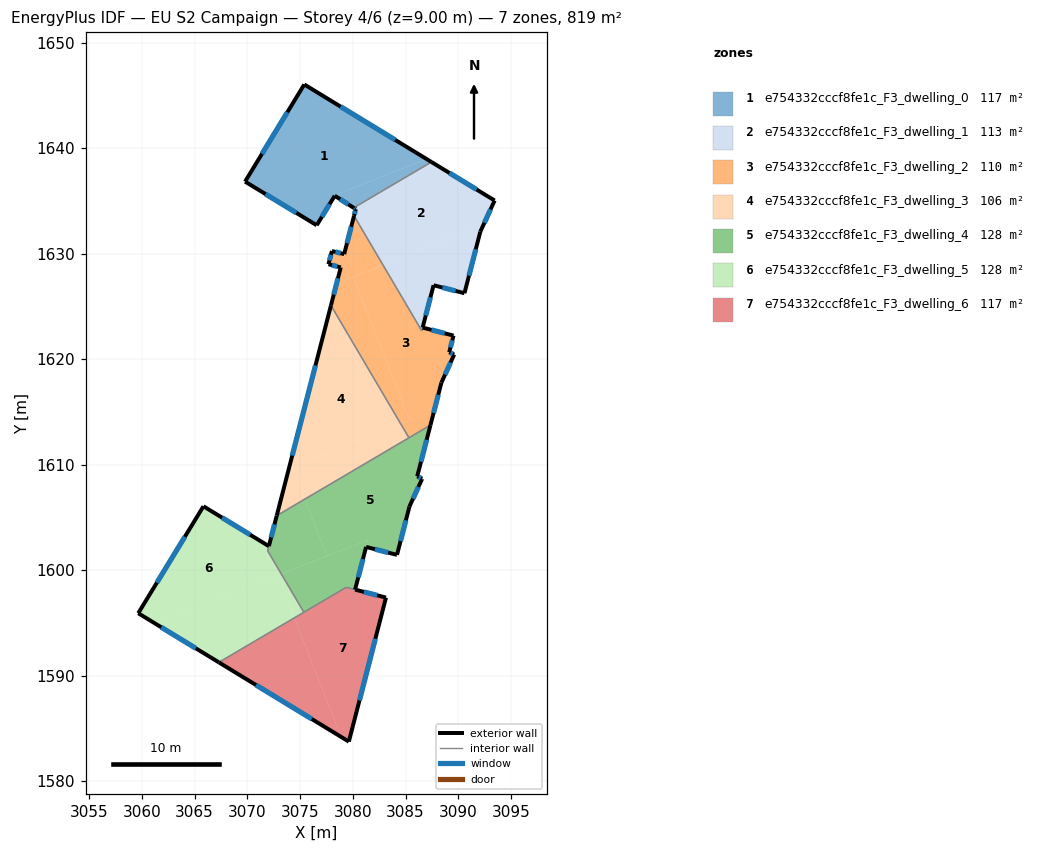
=== STOREY PLAN SPEC (per zone: floor XY polygon, exterior-wall plan segments, windows/doors) ===
zone 1: e754332cccf8fe1c_F3_dwelling_0  (117.0 m²)
  floor: (3087.00, 1638.97) (3078.25, 1635.53) (3078.29, 1635.50) (3076.58, 1632.69) (3069.79, 1636.83) (3075.41, 1646.04)
  floor: (3087.46, 1638.69) (3080.09, 1634.35) (3078.29, 1635.50) (3078.25, 1635.53) (3087.00, 1638.97)
  exterior wall: (3075.41, 1646.04) – (3069.79, 1636.83)  [10.8 m]
    window: (3073.80, 1643.41) – (3071.40, 1639.46)  [5.9 m²]
  exterior wall: (3087.46, 1638.69) – (3075.41, 1646.04)  [14.1 m]
    window: (3084.02, 1640.79) – (3078.85, 1643.94)  [7.8 m²]
  exterior wall: (3078.29, 1635.49) – (3080.09, 1634.35)  [2.1 m]
    window: (3078.80, 1635.17) – (3079.57, 1634.68)  [1.2 m²]
  exterior wall: (3076.58, 1632.69) – (3078.29, 1635.49)  [3.3 m]
    window: (3077.07, 1633.49) – (3077.80, 1634.69)  [1.8 m²]
  exterior wall: (3069.79, 1636.83) – (3076.58, 1632.69)  [8.0 m]
    window: (3071.73, 1635.65) – (3074.64, 1633.88)  [4.4 m²]
  interior walls: 1
zone 2: e754332cccf8fe1c_F3_dwelling_1  (113.0 m²)
  floor: (3093.45, 1635.04) (3092.36, 1632.68) (3082.86, 1628.94) (3080.12, 1633.59) (3080.29, 1634.22) (3080.09, 1634.35) (3087.46, 1638.69)
  floor: (3092.36, 1632.68) (3092.09, 1632.09) (3090.59, 1626.25) (3087.66, 1627.01) (3086.62, 1623.00) (3086.57, 1622.82) (3086.54, 1622.69) (3082.86, 1628.94)
  exterior wall: (3080.29, 1634.22) – (3080.12, 1633.59)  [0.7 m]
    window: (3080.24, 1634.04) – (3080.17, 1633.77)  [0.4 m²]
  exterior wall: (3080.09, 1634.35) – (3080.29, 1634.22)  [0.2 m]
    window: (3080.14, 1634.31) – (3080.23, 1634.26)  [0.1 m²]
  exterior wall: (3093.45, 1635.04) – (3087.46, 1638.69)  [7.0 m]
    window: (3091.74, 1636.08) – (3089.17, 1637.65)  [3.9 m²]
  exterior wall: (3092.09, 1632.09) – (3093.45, 1635.04)  [3.3 m]
    window: (3092.48, 1632.93) – (3093.06, 1634.20)  [1.8 m²]
  exterior wall: (3090.59, 1626.25) – (3092.09, 1632.09)  [6.0 m]
    window: (3091.02, 1627.92) – (3091.66, 1630.42)  [3.3 m²]
  exterior wall: (3087.66, 1627.01) – (3090.59, 1626.25)  [3.0 m]
    window: (3088.50, 1626.79) – (3089.75, 1626.47)  [1.7 m²]
  exterior wall: (3086.62, 1623.00) – (3087.66, 1627.01)  [4.1 m]
    window: (3086.92, 1624.14) – (3087.36, 1625.86)  [2.3 m²]
  interior walls: 3
zone 3: e754332cccf8fe1c_F3_dwelling_2  (110.0 m²)
  floor: (3086.62, 1623.00) (3089.55, 1622.24) (3089.14, 1620.66) (3089.61, 1620.44) (3088.40, 1617.78) (3087.71, 1615.11) (3085.41, 1614.20) (3080.04, 1627.83) (3082.86, 1628.94) (3086.54, 1622.69)
  floor: (3080.12, 1633.59) (3082.86, 1628.94) (3078.48, 1627.21) (3078.86, 1628.70) (3077.70, 1629.00) (3078.03, 1630.26) (3079.19, 1629.96)
  floor: (3080.04, 1627.82) (3085.41, 1614.20) (3084.55, 1613.86) (3077.93, 1625.10) (3078.48, 1627.21)
  floor: (3087.71, 1615.11) (3087.36, 1613.75) (3085.33, 1612.55) (3084.55, 1613.86)
  exterior wall: (3089.14, 1620.66) – (3089.55, 1622.24)  [1.6 m]
    window: (3089.26, 1621.11) – (3089.43, 1621.79)  [0.9 m²]
  exterior wall: (3089.61, 1620.44) – (3089.14, 1620.66)  [0.5 m]
    window: (3089.48, 1620.50) – (3089.28, 1620.60)  [0.3 m²]
  exterior wall: (3088.40, 1617.78) – (3089.61, 1620.44)  [2.9 m]
    window: (3088.75, 1618.54) – (3089.27, 1619.68)  [1.6 m²]
  exterior wall: (3087.36, 1613.75) – (3088.40, 1617.78)  [4.2 m]
    window: (3087.66, 1614.90) – (3088.11, 1616.63)  [2.3 m²]
  exterior wall: (3078.86, 1628.70) – (3077.93, 1625.10)  [3.7 m]
    window: (3078.60, 1627.67) – (3078.20, 1626.13)  [2.1 m²]
  exterior wall: (3077.70, 1629.00) – (3078.86, 1628.70)  [1.2 m]
    window: (3078.03, 1628.91) – (3078.53, 1628.79)  [0.7 m²]
  exterior wall: (3078.03, 1630.26) – (3077.70, 1629.00)  [1.3 m]
    window: (3077.93, 1629.90) – (3077.79, 1629.36)  [0.7 m²]
  exterior wall: (3079.19, 1629.96) – (3078.03, 1630.26)  [1.2 m]
    window: (3078.85, 1630.04) – (3078.36, 1630.17)  [0.7 m²]
  exterior wall: (3080.12, 1633.59) – (3079.19, 1629.96)  [3.7 m]
    window: (3079.85, 1632.55) – (3079.45, 1631.00)  [2.1 m²]
  exterior wall: (3089.55, 1622.24) – (3086.62, 1623.00)  [3.0 m]
    window: (3088.71, 1622.45) – (3087.46, 1622.78)  [1.7 m²]
  interior walls: 4
zone 4: e754332cccf8fe1c_F3_dwelling_3  (105.9 m²)
  floor: (3084.55, 1613.86) (3085.33, 1612.55) (3075.45, 1606.73) (3074.24, 1609.80)
  floor: (3074.24, 1609.80) (3075.45, 1606.73) (3072.80, 1605.17) (3073.96, 1609.69)
  floor: (3077.93, 1625.10) (3084.55, 1613.86) (3073.96, 1609.69)
  exterior wall: (3077.93, 1625.10) – (3072.79, 1605.17)  [20.6 m]
    window: (3076.46, 1619.40) – (3074.26, 1610.86)  [11.3 m²]
  interior walls: 2
zone 5: e754332cccf8fe1c_F3_dwelling_4  (128.3 m²)
  floor: (3087.36, 1613.75) (3086.11, 1608.90) (3086.20, 1608.85) (3086.58, 1608.67) (3086.56, 1608.63) (3085.38, 1606.04) (3084.19, 1601.45) (3081.26, 1602.21) (3081.43, 1602.87) (3077.57, 1601.35) (3075.45, 1606.73)
  floor: (3081.43, 1602.87) (3081.26, 1602.20) (3080.22, 1598.16) (3079.38, 1598.38) (3075.37, 1596.01) (3073.23, 1599.64)
  floor: (3075.45, 1606.73) (3077.57, 1601.35) (3073.23, 1599.64) (3071.94, 1601.83) (3072.79, 1605.17)
  exterior wall: (3072.79, 1605.17) – (3072.05, 1602.28)  [3.0 m]
    window: (3072.58, 1604.34) – (3072.26, 1603.11)  [1.6 m²]
  exterior wall: (3086.11, 1608.90) – (3087.36, 1613.75)  [5.0 m]
    window: (3086.47, 1610.28) – (3087.01, 1612.36)  [2.8 m²]
  exterior wall: (3086.58, 1608.67) – (3086.11, 1608.90)  [0.5 m]
    window: (3086.45, 1608.74) – (3086.25, 1608.83)  [0.3 m²]
  exterior wall: (3086.56, 1608.63) – (3086.58, 1608.67)  [0.0 m]
  exterior wall: (3085.38, 1606.04) – (3086.56, 1608.63)  [2.9 m]
    window: (3085.71, 1606.78) – (3086.22, 1607.89)  [1.6 m²]
  exterior wall: (3084.19, 1601.45) – (3085.38, 1606.04)  [4.7 m]
    window: (3084.53, 1602.76) – (3085.04, 1604.73)  [2.6 m²]
  exterior wall: (3081.26, 1602.21) – (3084.19, 1601.45)  [3.0 m]
    window: (3082.10, 1601.99) – (3083.36, 1601.67)  [1.7 m²]
  exterior wall: (3080.22, 1598.16) – (3081.26, 1602.21)  [4.2 m]
    window: (3080.52, 1599.32) – (3080.97, 1601.05)  [2.3 m²]
  interior walls: 6
zone 6: e754332cccf8fe1c_F3_dwelling_5  (128.2 m²)
  floor: (3072.05, 1602.28) (3071.93, 1601.84) (3073.23, 1599.64) (3061.29, 1594.93) (3059.67, 1595.92) (3065.85, 1606.06)
  floor: (3072.87, 1599.50) (3074.46, 1595.48) (3067.31, 1591.27) (3061.29, 1594.93)
  floor: (3073.23, 1599.64) (3075.37, 1596.01) (3074.46, 1595.48) (3072.87, 1599.50)
  exterior wall: (3065.85, 1606.06) – (3059.67, 1595.92)  [11.9 m]
    window: (3064.08, 1603.16) – (3061.43, 1598.82)  [6.5 m²]
  exterior wall: (3072.05, 1602.28) – (3065.85, 1606.06)  [7.3 m]
    window: (3070.28, 1603.36) – (3067.62, 1604.98)  [4.0 m²]
  exterior wall: (3059.67, 1595.92) – (3067.31, 1591.26)  [8.9 m]
    window: (3061.85, 1594.59) – (3065.12, 1592.60)  [4.9 m²]
  interior walls: 3
zone 7: e754332cccf8fe1c_F3_dwelling_6  (116.6 m²)
  floor: (3083.15, 1597.41) (3079.63, 1583.75) (3078.90, 1584.20) (3074.46, 1595.48) (3079.37, 1598.37)
  floor: (3074.46, 1595.48) (3078.90, 1584.20) (3067.31, 1591.27)
  exterior wall: (3083.15, 1597.41) – (3080.23, 1598.16)  [3.0 m]
    window: (3082.31, 1597.62) – (3081.06, 1597.94)  [1.7 m²]
  exterior wall: (3079.63, 1583.75) – (3083.15, 1597.41)  [14.1 m]
    window: (3080.63, 1587.65) – (3082.14, 1593.50)  [7.8 m²]
  exterior wall: (3067.31, 1591.26) – (3079.63, 1583.75)  [14.4 m]
    window: (3070.83, 1589.12) – (3076.11, 1585.90)  [8.0 m²]
  interior walls: 3

=== DERIVED (storey summary) ===
Building: EU S2 Campaign
Storey: 4 of 6  (floor level z = 9.00 m)
Storey gross floor area: 818.9 m²
Zones on this storey: 7
  - e754332cccf8fe1c_F3_dwelling_0: floor 117.0 m²; exterior wall 38.3 m (114.8 m²); 5 window(s) 21.1 m²; WWR 18.4%
  - e754332cccf8fe1c_F3_dwelling_1: floor 113.0 m²; exterior wall 24.3 m (73.0 m²); 7 window(s) 13.4 m²; WWR 18.4%
  - e754332cccf8fe1c_F3_dwelling_2: floor 110.0 m²; exterior wall 23.4 m (70.3 m²); 10 window(s) 12.9 m²; WWR 18.4%
  - e754332cccf8fe1c_F3_dwelling_3: floor 105.9 m²; exterior wall 20.6 m (61.7 m²); 1 window(s) 11.3 m²; WWR 18.4%
  - e754332cccf8fe1c_F3_dwelling_4: floor 128.3 m²; exterior wall 23.3 m (70.0 m²); 7 window(s) 12.8 m²; WWR 18.3%
  - e754332cccf8fe1c_F3_dwelling_5: floor 128.2 m²; exterior wall 28.1 m (84.2 m²); 3 window(s) 15.5 m²; WWR 18.4%
  - e754332cccf8fe1c_F3_dwelling_6: floor 116.6 m²; exterior wall 31.5 m (94.6 m²); 3 window(s) 17.4 m²; WWR 18.4%
Zone adjacency (shared interzone walls):
  - e754332cccf8fe1c_F3_dwelling_0 ↔ e754332cccf8fe1c_F3_dwelling_1
  - e754332cccf8fe1c_F3_dwelling_1 ↔ e754332cccf8fe1c_F3_dwelling_2
  - e754332cccf8fe1c_F3_dwelling_2 ↔ e754332cccf8fe1c_F3_dwelling_3
  - e754332cccf8fe1c_F3_dwelling_2 ↔ e754332cccf8fe1c_F3_dwelling_4
  - e754332cccf8fe1c_F3_dwelling_3 ↔ e754332cccf8fe1c_F3_dwelling_4
  - e754332cccf8fe1c_F3_dwelling_4 ↔ e754332cccf8fe1c_F3_dwelling_5
  - e754332cccf8fe1c_F3_dwelling_4 ↔ e754332cccf8fe1c_F3_dwelling_6
  - e754332cccf8fe1c_F3_dwelling_5 ↔ e754332cccf8fe1c_F3_dwelling_6